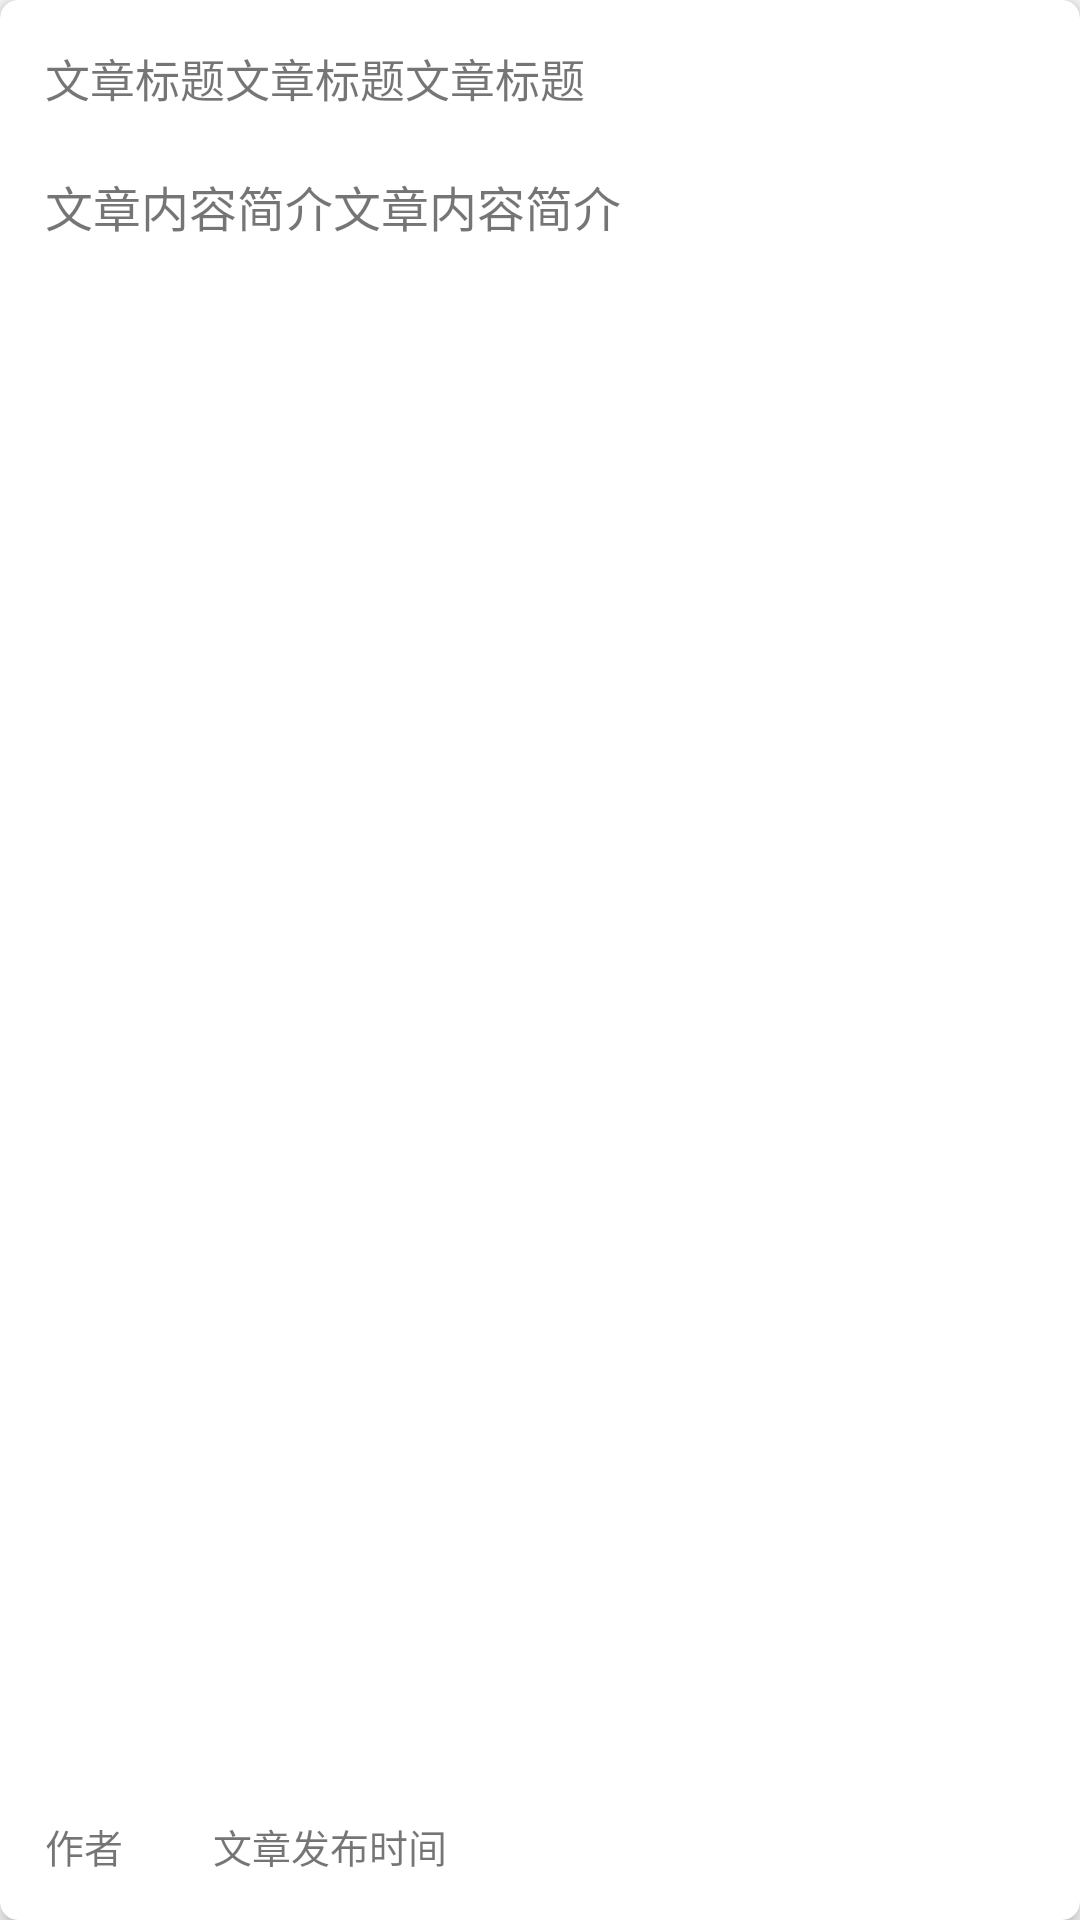

This screen was rendered from an Android layout file. Write that file and the resources it references.
<!-- AndroidManifest.xml: application theme AppTheme -->
<!-- res/layout/article_card_item_pic.xml -->
<?xml version="1.0" encoding="utf-8"?>
<android.support.v7.widget.CardView xmlns:android="http://schemas.android.com/apk/res/android"
    xmlns:app="http://schemas.android.com/apk/res-auto"
    android:id="@+id/cv_project_article_card"
    android:layout_width="match_parent"
    android:layout_height="180dp"
    android:layout_margin="5dp"
    app:cardCornerRadius="6dp"
    app:cardElevation="4dp">

    <RelativeLayout
        android:layout_width="match_parent"
        android:layout_height="wrap_content"
        android:padding="15dp">

        <TextView
            android:id="@+id/tv_project_article_title"
            android:layout_width="wrap_content"
            android:layout_height="wrap_content"
            android:layout_alignParentStart="true"
            android:layout_marginEnd="70dp"
            android:maxWidth="200dp"
            android:maxLines="1"
            android:text="文章标题文章标题文章标题"
            android:textSize="15sp" />

        <ImageView
            android:id="@+id/iv_project_article_preview"
            android:layout_width="100dp"
            android:layout_height="170dp"
            android:layout_alignParentEnd="true"
            android:scaleType="centerCrop" />

        <TextView
            android:id="@+id/tv_project_article_describe"
            android:layout_width="match_parent"
            android:layout_height="wrap_content"
            android:layout_below="@+id/tv_project_article_title"
            android:layout_marginTop="20dp"
            android:layout_marginEnd="8dp"
            android:layout_toStartOf="@+id/iv_project_article_preview"
            android:ellipsize="end"
            android:gravity="center_vertical"
            android:lineSpacingExtra="2dp"
            android:maxLines="2"
            android:text="文章内容简介文章内容简介"
            android:textSize="16sp" />

        <TextView
            android:id="@+id/tv_project_article_author"
            android:layout_width="wrap_content"
            android:layout_height="wrap_content"
            android:layout_alignParentBottom="true"
            android:text="作者"
            android:textSize="13sp" />

        <TextView
            android:id="@+id/tv_project_article_date"
            android:layout_width="wrap_content"
            android:layout_height="wrap_content"
            android:layout_alignParentBottom="true"
            android:layout_marginLeft="30dp"
            android:layout_toEndOf="@id/tv_project_article_author"
            android:text="文章发布时间"
            android:textSize="13sp" />
    </RelativeLayout>
</android.support.v7.widget.CardView>
<!-- resources referenced by this layout -->
<resources>
  <style name="AppTheme" parent="Theme.AppCompat.Light.NoActionBar">
          
          <item name="colorPrimary">@color/colorPrimary</item>
          <item name="colorPrimaryDark">@color/colorPrimaryDark</item>
          <item name="colorAccent">@color/colorAccent</item>
      </style>
  <color name="colorPrimary">#74ABEE</color>
  <color name="colorPrimaryDark">#2E85ED</color>
  <color name="colorAccent">#D81B60</color>
</resources>
